Run: headless pygame with SDL's dummy video driver; simulated clock (each Clock.tick advances the game by its frame time, no real sleeping); random seed 0; keys injected as events and as key.get_pressed() state; mouse plan: one left click at the window centre at the start of phase 2, then a move to the lower-right quarter at the start of phase 3.
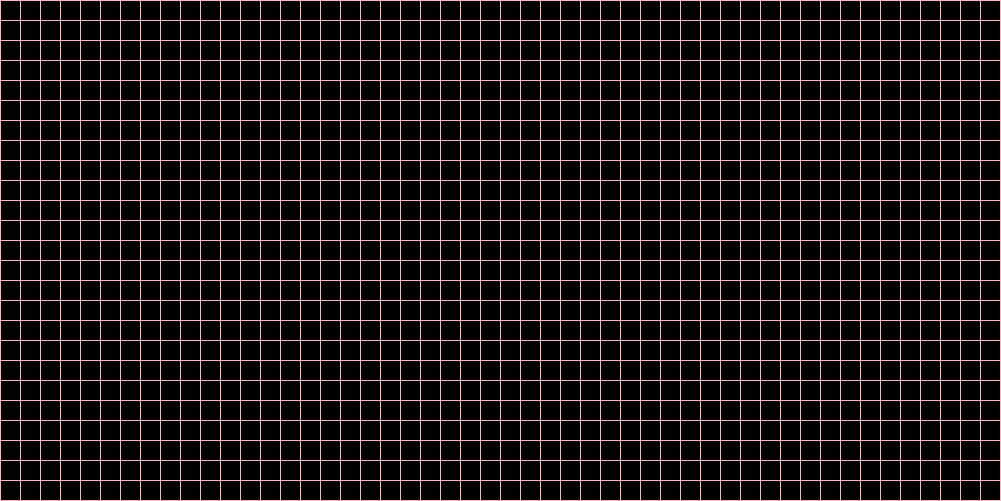
Frame 1 of 4 · flips 1–60 · no input
Frame 2 of 4 · flips 61–180 · clicked the window centre · tapped SPACE, RETURN · held RIGHT (→), D · screen unchanged from frame 1, image omitted
Frame 3 of 4 · flips 181–300 · moved the mouse to the lower-right quarter · held DOWN (↓), S · screen unchanged from frame 2, image omitted
Frame 4 of 4 · flips 301–420 · held LEFT (←), A, UP (↑), W · screen unchanged from frame 3, image omitted

The pygame program that drew these frames:

############ Read Me #############
# Left click to chose the cell
# Right click to start the game.

import pygame
import sys

width, height = 1001, 501
square = 20

pygame.init()
board = pygame.display.set_mode((width, height))
pygame.display.set_caption("Conway's Game of Life")

for i in range(width // square + 1):
    pygame.draw.line(board, (255, 182, 193), (square * i, 0), (square * i, height))
    pygame.draw.line(board, (255, 182, 193), (0, square * i), (width, square * i))

def check(x, y):
    row = [x - square, x, x + square]
    column = [y + square, y, y - square]
    neighbor = 0

    for j in row:
        for n in column:
            z = board.get_at([j + square // 4, n + square // 4])
            if j == x and n == y:
                pass
            elif z == (255, 192, 203, 255):
                neighbor += 1
    return neighbor

array = []
check_that_no_change = []

################### section 1 #####################
while True:
    for event in pygame.event.get():
        if event.type == pygame.QUIT:
            sys.exit()
    position = pygame.mouse.get_pos()
    pressed = pygame.mouse.get_pressed()
    if pressed[0]:
        if position[0] % 20 != 0:
            a = position[0] % square
            x = position[0] - a
        if position[1] % 20 != 0:
            b = position[1] % square
            y = position[1] - b
        color = board.get_at(position)
        if color == (0, 0, 0, 255):
            pygame.draw.rect(board, (255, 192, 203), ((x + 1, y + 1), (square - 1, square - 1)))
            array.append([x, y])
            pygame.time.wait(300)

        elif color == (255, 192, 203, 255):
            pygame.draw.rect(board, (0, 0, 0), ((x + 1, y + 1), (square - 1, square - 1)))
            print(position)
            array.remove([x, y])
            pygame.time.wait(300)
    if pressed[2]:
        print("right click")
        break

    pygame.display.update()



################### section 2 #####################
while True:
    to_be_change_to_black = []
    to_be_change_to_pink = []
    to_be_change_to_pink.clear()
    to_be_change_to_black.clear()

    for i in array:
        row = [i[0] - square, i[0], i[0] + square]
        column = [i[1] + square, i[1], i[1] - square]
        for q in row:
            for w in column:
                if check(q, w) == 2 and board.get_at((q + square // 4, w + square // 4)) == (255, 192, 203, 255):
                    if [q, w] not in to_be_change_to_pink:
                        to_be_change_to_pink.append([q, w])
                elif check(q, w) > 3:
                    if [q, w] not in to_be_change_to_black:
                        to_be_change_to_black.append([q, w])
                elif check(q, w) < 2:
                    if [q, w] not in to_be_change_to_black:
                        to_be_change_to_black.append([q, w])
                elif check(q, w) > 2:
                    if [q, w] not in to_be_change_to_pink:
                        to_be_change_to_pink.append([q, w])


    pygame.time.wait(500)
    for i in to_be_change_to_black:
        pygame.draw.rect(board, (0, 0, 0), ((i[0] + 1, i[1] + 1), (square - 1, square - 1)))

    for i in to_be_change_to_pink:
        pygame.draw.rect(board, (255, 192, 203), ((i[0] + 1, i[1] + 1), (square - 1, square - 1)))

    array = to_be_change_to_pink
    pygame.display.update()

    if array == check_that_no_change:
        break
    check_that_no_change = array
